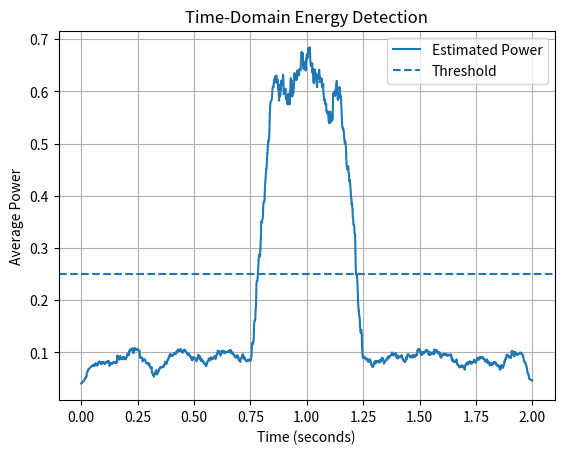

The script that saved this image:
import numpy as np
import matplotlib.pyplot as plt

np.random.seed(42)

fs = 1000
duration = 2

t = np.arange(0, duration, 1 / fs)

# Noise
noise = 0.3 * np.random.randn(len(t))

# Signal burst from 0.8 to 1.2 seconds
burst = np.zeros_like(t)

mask = (t >= 0.8) & (t <= 1.2)

burst[mask] = np.sin(2 * np.pi * 50 * t[mask])

# Received signal
received = noise + burst

# Calculate short-window power
window_size = 100

power = np.convolve(
    received ** 2,
    np.ones(window_size) / window_size,
    mode="same"
)

# Threshold
threshold = 0.25

detected = power > threshold

# Plot
plt.plot(t, power, label="Estimated Power")
plt.axhline(
    threshold,
    linestyle="--",
    label="Threshold"
)

plt.xlabel("Time (seconds)")
plt.ylabel("Average Power")
plt.title("Time-Domain Energy Detection")
plt.legend()
plt.grid()
plt.show()

# Detection time range
detected_indices = np.where(detected)[0]

if len(detected_indices) > 0:
    start = t[detected_indices[0]]
    end = t[detected_indices[-1]]

    print(f"Detected signal from {start:.3f} s to {end:.3f} s")
else:
    print("No signal detected")
